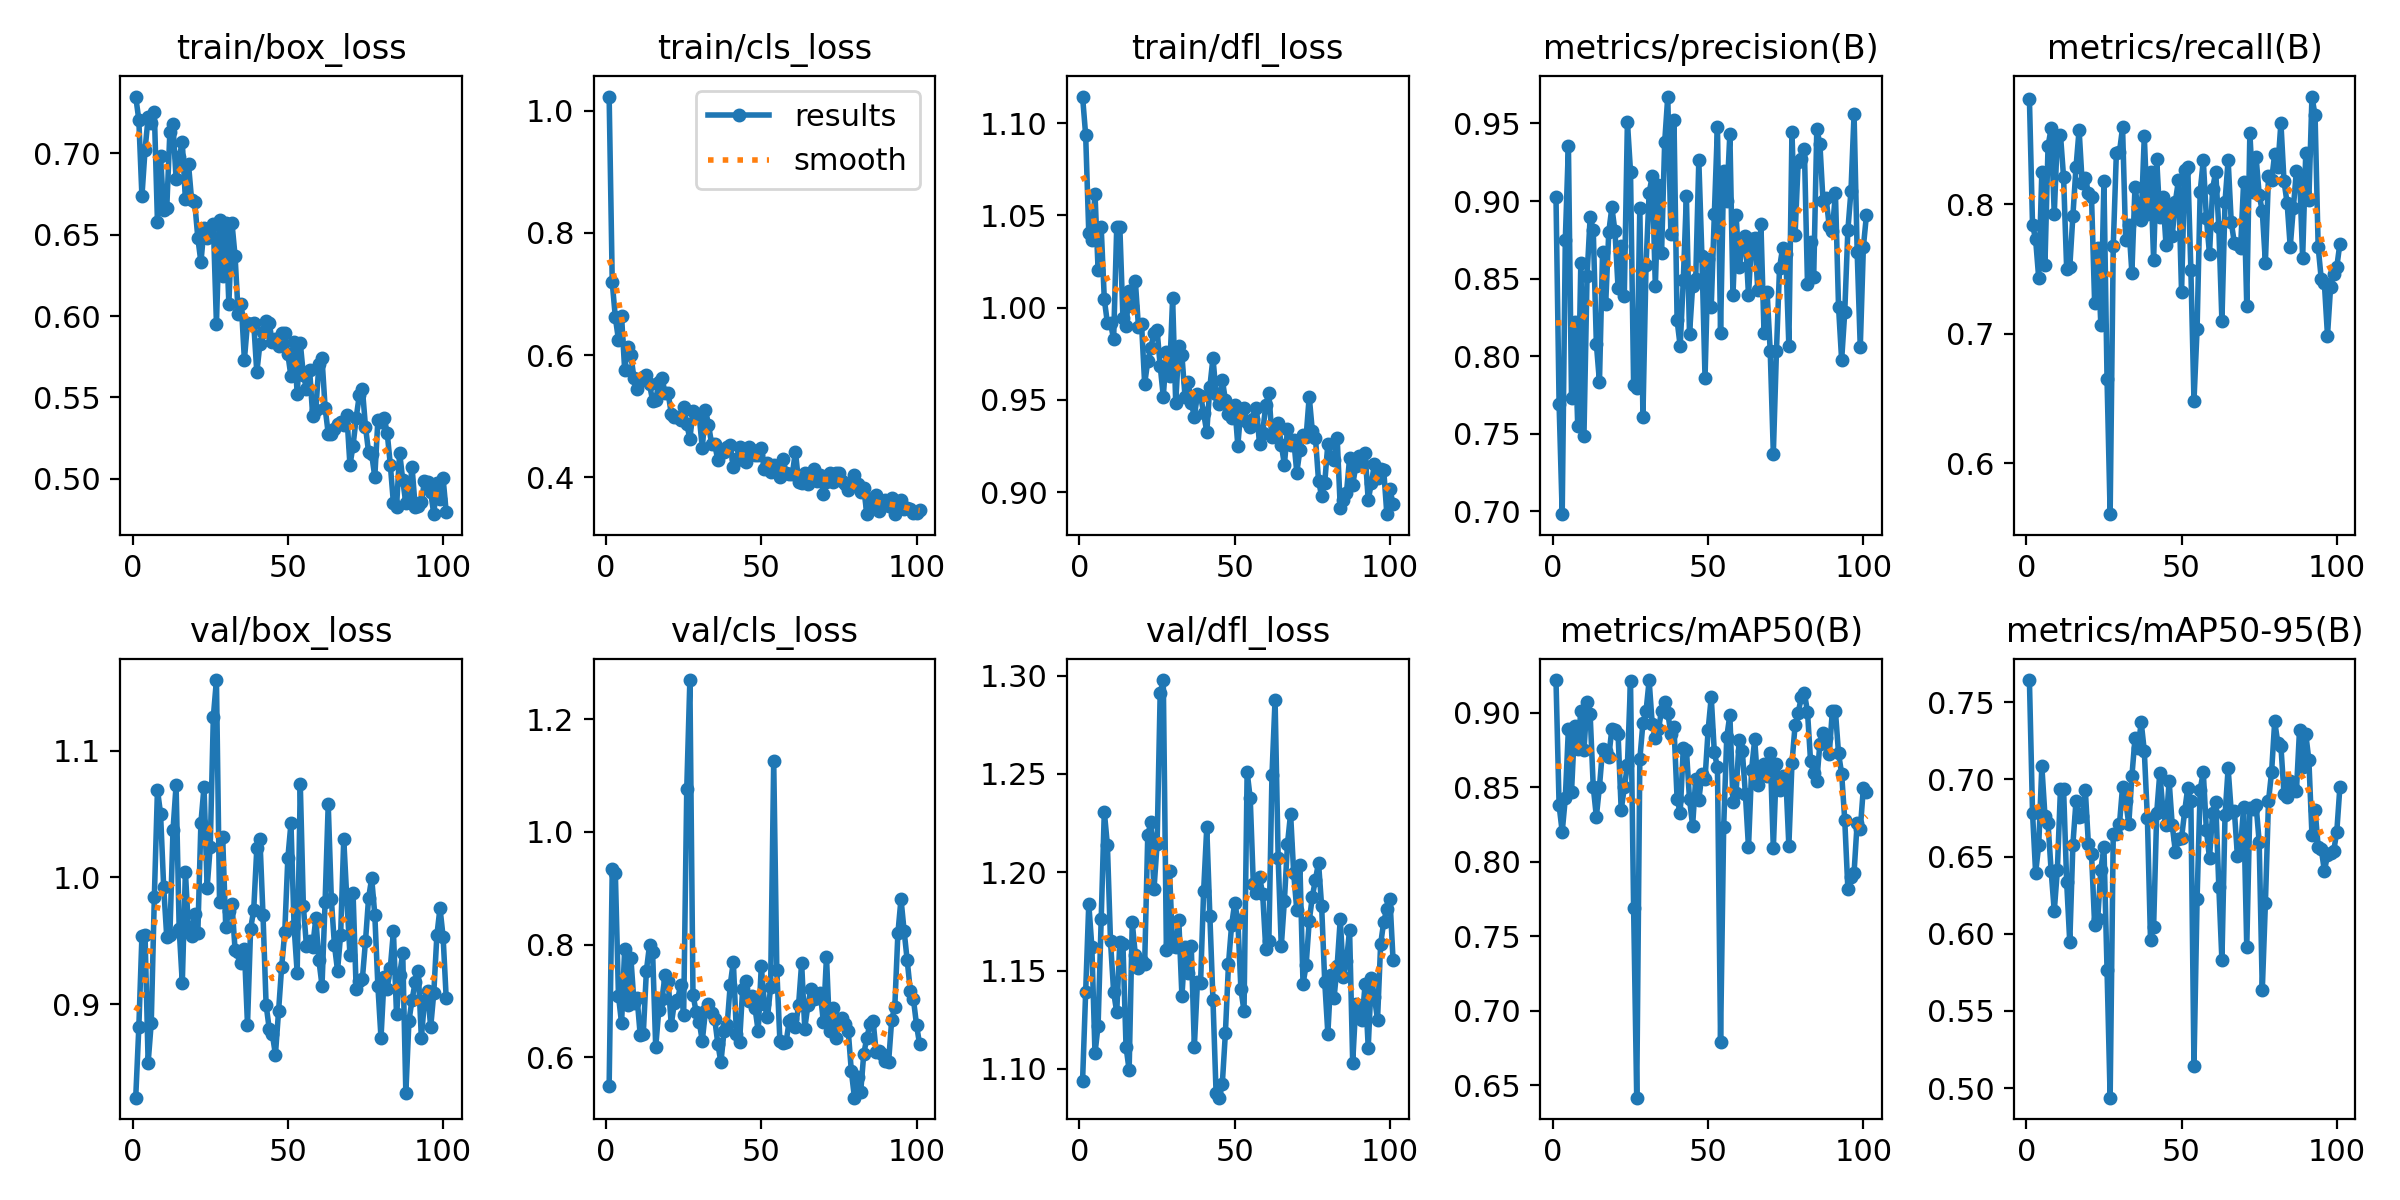

The file beside this chart, header and first rows:
epoch, train/box_loss, train/cls_loss, train/dfl_loss, metrics/precision(B), metrics/recall(B), metrics/mAP50(B), metrics/mAP50-95(B), val/box_loss, val/cls_loss, val/dfl_loss, lr/pg0, lr/pg1, lr/pg2
1, 0.7347, 1.023, 1.115, 0.9026, 0.8811, 0.922, 0.7644, 0.8261, 0.5497, 1.094, 0.0001125, 0.0001125, 0.0001125
2, 0.7204, 0.719, 1.093, 0.7692, 0.7842, 0.8379, 0.6784, 0.8816, 0.9334, 1.139, 0.0002366, 0.0002366, 0.0002366
3, 0.6734, 0.6617, 1.04, 0.6981, 0.7726, 0.82, 0.6394, 0.9537, 0.9262, 1.184, 0.0003596, 0.0003596, 0.0003596
4, 0.702, 0.6251, 1.037, 0.875, 0.7426, 0.8427, 0.6574, 0.9548, 0.7096, 1.162, 0.0004817, 0.0004817, 0.0004817
5, 0.7219, 0.6636, 1.062, 0.9357, 0.825, 0.8894, 0.7087, 0.8537, 0.6603, 1.108, 0.0006028, 0.0006028, 0.0006028
6, 0.7186, 0.5763, 1.021, 0.7733, 0.7531, 0.8469, 0.6765, 0.8852, 0.7926, 1.122, 0.0007229, 0.0007229, 0.0007229
7, 0.7251, 0.6127, 1.044, 0.8219, 0.8448, 0.8911, 0.6715, 0.9848, 0.6928, 1.176, 0.000842, 0.000842, 0.000842
8, 0.6579, 0.5995, 1.005, 0.7549, 0.8585, 0.8755, 0.6406, 1.069, 0.7764, 1.231, 0.0009601, 0.0009601, 0.0009601
9, 0.6982, 0.5623, 0.9916, 0.8601, 0.7923, 0.9014, 0.6147, 1.05, 0.6971, 1.214, 0.001077, 0.001077, 0.001077
10, 0.665, 0.5442, 0.9918, 0.7482, 0.8524, 0.875, 0.6413, 0.9928, 0.7058, 1.165, 0.001193, 0.001193, 0.001193
11, 0.6663, 0.5582, 0.9828, 0.8514, 0.8536, 0.9071, 0.694, 0.9527, 0.6398, 1.139, 0.0012, 0.0012, 0.0012
12, 0.713, 0.5638, 1.044, 0.8897, 0.8207, 0.8989, 0.6939, 0.9543, 0.6417, 1.129, 0.0012, 0.0012, 0.0012
13, 0.7177, 0.5676, 1.044, 0.8812, 0.7496, 0.8503, 0.6334, 1.037, 0.7537, 1.165, 0.001195, 0.001195, 0.001195
14, 0.6842, 0.5523, 0.9945, 0.808, 0.7513, 0.8302, 0.5943, 1.073, 0.799, 1.163, 0.001191, 0.001191, 0.001191
15, 0.6977, 0.5256, 0.9901, 0.7833, 0.7909, 0.8505, 0.6578, 0.9594, 0.7862, 1.111, 0.001186, 0.001186, 0.001186
16, 0.7066, 0.526, 1.009, 0.8671, 0.8282, 0.8755, 0.6859, 0.9167, 0.6181, 1.099, 0.001181, 0.001181, 0.001181
17, 0.6716, 0.5559, 1.001, 0.8335, 0.8573, 0.8745, 0.676, 1.005, 0.6847, 1.175, 0.001176, 0.001176, 0.001176
18, 0.6931, 0.563, 1.014, 0.8801, 0.816, 0.8705, 0.6766, 0.9586, 0.7027, 1.158, 0.001171, 0.001171, 0.001171
19, 0.6712, 0.5379, 0.9896, 0.8959, 0.82, 0.8894, 0.6931, 0.9541, 0.7455, 1.151, 0.001166, 0.001166, 0.001166
20, 0.6699, 0.5377, 0.991, 0.8804, 0.8087, 0.8884, 0.658, 0.9711, 0.7362, 1.155, 0.001161, 0.001161, 0.001161
21, 0.6481, 0.5044, 0.9587, 0.8437, 0.8054, 0.8855, 0.6517, 0.9558, 0.6577, 1.153, 0.001156, 0.001156, 0.001156
22, 0.633, 0.4983, 0.971, 0.8711, 0.7238, 0.8347, 0.6058, 1.043, 0.6965, 1.219, 0.001151, 0.001151, 0.001151
23, 0.6539, 0.4992, 0.9783, 0.8389, 0.7662, 0.8499, 0.6095, 1.072, 0.7009, 1.225, 0.001146, 0.001146, 0.001146
24, 0.6479, 0.4943, 0.9864, 0.9511, 0.7065, 0.8649, 0.6415, 0.992, 0.7277, 1.191, 0.001141, 0.001141, 0.001141
25, 0.6538, 0.515, 0.9877, 0.919, 0.8176, 0.9211, 0.6562, 1.024, 0.6757, 1.214, 0.001136, 0.001136, 0.001136
26, 0.6565, 0.4876, 0.9684, 0.7813, 0.6649, 0.7691, 0.5766, 1.127, 1.077, 1.291, 0.001131, 0.001131, 0.001131
27, 0.5951, 0.4627, 0.9518, 0.7794, 0.5605, 0.6416, 0.4937, 1.156, 1.269, 1.298, 0.001126, 0.001126, 0.001126
28, 0.6589, 0.5093, 0.9761, 0.8957, 0.7675, 0.8687, 0.6648, 0.9805, 0.7109, 1.16, 0.001121, 0.001121, 0.001121
29, 0.6244, 0.5021, 0.9631, 0.761, 0.8391, 0.8933, 0.6645, 1.032, 0.6813, 1.201, 0.001116, 0.001116, 0.001116
30, 0.6568, 0.5009, 1.005, 0.8589, 0.8401, 0.9011, 0.671, 0.9607, 0.6631, 1.162, 0.001111, 0.001111, 0.001111
31, 0.6075, 0.4479, 0.9483, 0.9054, 0.8591, 0.9217, 0.6953, 0.9735, 0.6291, 1.162, 0.001107, 0.001107, 0.001107
32, 0.657, 0.5108, 0.9792, 0.916, 0.7723, 0.8923, 0.686, 0.9792, 0.6814, 1.175, 0.001102, 0.001102, 0.001102
33, 0.6368, 0.4863, 0.9741, 0.845, 0.784, 0.883, 0.6712, 0.9429, 0.6942, 1.137, 0.001097, 0.001097, 0.001097
34, 0.6011, 0.455, 0.9517, 0.9102, 0.747, 0.8889, 0.702, 0.9415, 0.6793, 1.162, 0.001092, 0.001092, 0.001092
35, 0.6075, 0.4547, 0.9598, 0.8665, 0.8133, 0.9015, 0.7265, 0.9328, 0.6681, 1.149, 0.001087, 0.001087, 0.001087
36, 0.5732, 0.428, 0.9486, 0.9377, 0.796, 0.9075, 0.7205, 0.9436, 0.6243, 1.163, 0.001082, 0.001082, 0.001082
37, 0.5957, 0.442, 0.9409, 0.9674, 0.7879, 0.9001, 0.737, 0.8836, 0.5909, 1.111, 0.001077, 0.001077, 0.001077
38, 0.595, 0.4412, 0.9533, 0.8787, 0.8524, 0.8859, 0.7185, 0.9594, 0.6463, 1.144, 0.001072, 0.001072, 0.001072
39, 0.596, 0.4497, 0.9523, 0.9523, 0.7921, 0.8905, 0.6747, 0.9743, 0.6565, 1.144, 0.001067, 0.001067, 0.001067
40, 0.5654, 0.4534, 0.9427, 0.8232, 0.8246, 0.8424, 0.5957, 1.023, 0.7286, 1.191, 0.001062, 0.001062, 0.001062
41, 0.5828, 0.4166, 0.9325, 0.8064, 0.7571, 0.8325, 0.6042, 1.031, 0.7698, 1.223, 0.001057, 0.001057, 0.001057
42, 0.5904, 0.4305, 0.9571, 0.849, 0.8345, 0.8765, 0.6785, 0.97, 0.6415, 1.178, 0.001052, 0.001052, 0.001052
43, 0.5971, 0.4498, 0.9728, 0.9032, 0.7896, 0.8753, 0.7043, 0.8993, 0.6268, 1.135, 0.001047, 0.001047, 0.001047
44, 0.5955, 0.428, 0.9533, 0.814, 0.8053, 0.842, 0.68, 0.8805, 0.7218, 1.088, 0.001042, 0.001042, 0.001042
45, 0.584, 0.4247, 0.9476, 0.8449, 0.7683, 0.8242, 0.6706, 0.8762, 0.736, 1.085, 0.001037, 0.001037, 0.001037
46, 0.5861, 0.4491, 0.961, 0.8495, 0.7969, 0.8558, 0.6989, 0.8601, 0.6992, 1.092, 0.001032, 0.001032, 0.001032
47, 0.5817, 0.444, 0.9499, 0.9261, 0.7756, 0.8414, 0.6703, 0.8942, 0.7085, 1.118, 0.001027, 0.001027, 0.001027
48, 0.5896, 0.4363, 0.9422, 0.8644, 0.8017, 0.8589, 0.6533, 0.9294, 0.6866, 1.153, 0.001022, 0.001022, 0.001022
49, 0.5897, 0.4366, 0.9399, 0.7859, 0.8182, 0.8556, 0.6613, 0.9567, 0.6466, 1.173, 0.001017, 0.001017, 0.001017
50, 0.5765, 0.4481, 0.9474, 0.8624, 0.7319, 0.8885, 0.662, 1.016, 0.7617, 1.184, 0.001012, 0.001012, 0.001012
51, 0.5629, 0.4133, 0.9252, 0.8318, 0.8263, 0.9106, 0.6793, 1.043, 0.6945, 1.176, 0.001007, 0.001007, 0.001007
52, 0.584, 0.4231, 0.945, 0.8915, 0.8282, 0.8734, 0.6946, 0.9614, 0.6712, 1.14, 0.001002, 0.001002, 0.001002
53, 0.5524, 0.4081, 0.9456, 0.948, 0.7493, 0.8634, 0.6857, 0.9248, 0.7242, 1.129, 0.0009976, 0.0009976, 0.0009976
54, 0.5835, 0.42, 0.9381, 0.8148, 0.648, 0.6791, 0.5141, 1.074, 1.126, 1.251, 0.0009926, 0.0009926, 0.0009926
55, 0.5638, 0.412, 0.9355, 0.9195, 0.7035, 0.823, 0.6227, 0.9772, 0.7556, 1.238, 0.0009877, 0.0009877, 0.0009877
56, 0.5554, 0.4009, 0.9399, 0.9001, 0.8096, 0.8838, 0.6935, 0.9455, 0.6286, 1.194, 0.0009827, 0.0009827, 0.0009827
57, 0.5671, 0.4306, 0.9453, 0.9435, 0.8339, 0.8986, 0.7047, 0.9497, 0.6248, 1.189, 0.0009778, 0.0009778, 0.0009778
58, 0.5387, 0.4068, 0.9259, 0.8392, 0.789, 0.8398, 0.667, 0.9454, 0.6273, 1.198, 0.0009728, 0.0009728, 0.0009728
59, 0.542, 0.4048, 0.9321, 0.8912, 0.7613, 0.8464, 0.6489, 0.9676, 0.6645, 1.189, 0.0009679, 0.0009679, 0.0009679
60, 0.5704, 0.4054, 0.9473, 0.8573, 0.8118, 0.8818, 0.6785, 0.9346, 0.6677, 1.161, 0.0009629, 0.0009629, 0.0009629
... 41 more rows
